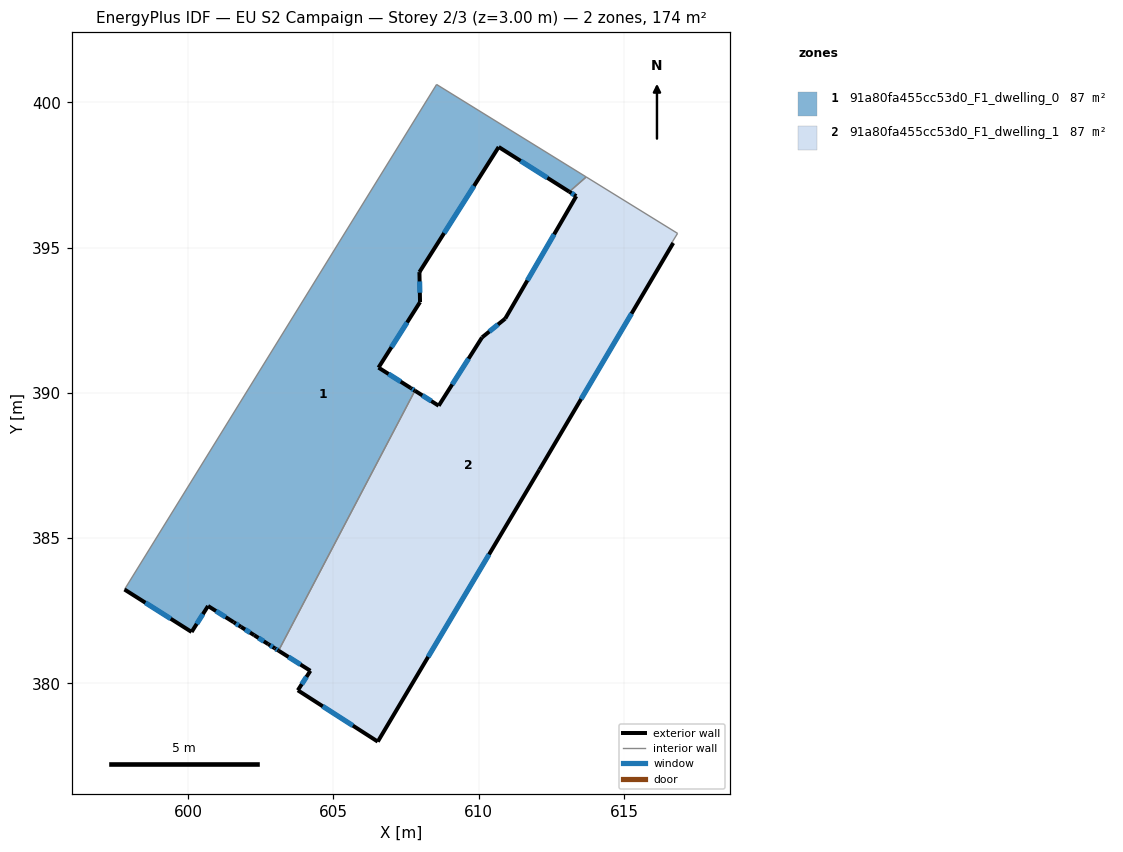
=== STOREY PLAN SPEC (per zone: floor XY polygon, exterior-wall plan segments, windows/doors) ===
zone 1: 91a80fa455cc53d0_F1_dwelling_0  (86.9 m²)
  floor: (613.70, 397.43) (613.12, 396.93) (610.69, 398.47) (607.96, 394.16) (607.98, 393.13) (606.55, 390.87) (607.66, 390.17) (607.80, 390.08) (603.11, 381.13) (602.98, 381.21) (602.75, 381.35) (602.27, 381.66) (601.82, 381.95) (601.56, 382.11) (600.68, 382.67) (600.12, 381.77) (597.81, 383.23) (608.55, 400.62)
  exterior wall: (602.27, 381.66) – (602.75, 381.35)  [0.6 m]
    window: (602.42, 381.57) – (602.60, 381.45)  [0.2 m²]
  exterior wall: (601.82, 381.95) – (602.27, 381.66)  [0.5 m]
    window: (601.96, 381.86) – (602.13, 381.75)  [0.2 m²]
  exterior wall: (601.56, 382.11) – (601.82, 381.95)  [0.3 m]
    window: (601.64, 382.06) – (601.74, 382.00)  [0.1 m²]
  exterior wall: (600.68, 382.67) – (601.56, 382.11)  [1.0 m]
    window: (600.96, 382.49) – (601.29, 382.28)  [0.4 m²]
  exterior wall: (600.12, 381.77) – (600.68, 382.67)  [1.1 m]
    window: (600.29, 382.05) – (600.51, 382.39)  [0.5 m²]
  exterior wall: (597.81, 383.23) – (600.12, 381.77)  [2.7 m]
    window: (598.53, 382.78) – (599.40, 382.23)  [1.2 m²]
  exterior wall: (610.69, 398.47) – (613.12, 396.93)  [2.9 m]
    window: (611.45, 397.99) – (612.36, 397.41)  [1.2 m²]
  exterior wall: (607.96, 394.16) – (610.69, 398.47)  [5.1 m]
    window: (608.81, 395.50) – (609.84, 397.13)  [2.2 m²]
  exterior wall: (607.98, 393.13) – (607.96, 394.16)  [1.0 m]
    window: (607.97, 393.45) – (607.97, 393.84)  [0.4 m²]
  exterior wall: (606.55, 390.87) – (607.98, 393.13)  [2.7 m]
    window: (607.00, 391.57) – (607.54, 392.43)  [1.1 m²]
  exterior wall: (607.66, 390.17) – (606.55, 390.87)  [1.3 m]
    window: (607.32, 390.39) – (606.90, 390.65)  [0.6 m²]
  exterior wall: (607.81, 390.08) – (607.66, 390.17)  [0.2 m]
    window: (607.76, 390.11) – (607.71, 390.14)  [0.1 m²]
  exterior wall: (602.98, 381.21) – (603.11, 381.13)  [0.2 m]
    window: (603.02, 381.18) – (603.07, 381.15)  [0.1 m²]
  exterior wall: (602.75, 381.35) – (602.98, 381.21)  [0.3 m]
    window: (602.82, 381.31) – (602.91, 381.25)  [0.1 m²]
  interior walls: 4
zone 2: 91a80fa455cc53d0_F1_dwelling_1  (86.9 m²)
  floor: (616.85, 395.49) (616.66, 395.19) (616.70, 395.16) (612.09, 387.36) (606.53, 378.00) (603.77, 379.76) (604.21, 380.43) (603.11, 381.13) (607.80, 390.08) (608.62, 389.56) (610.12, 391.91) (610.91, 392.56) (613.36, 396.77) (613.12, 396.93) (613.70, 397.43)
  exterior wall: (603.11, 381.13) – (604.21, 380.43)  [1.3 m]
    window: (603.45, 380.91) – (603.86, 380.65)  [0.6 m²]
  exterior wall: (608.62, 389.56) – (607.81, 390.08)  [1.0 m]
    window: (608.37, 389.72) – (608.06, 389.92)  [0.4 m²]
  exterior wall: (610.12, 391.91) – (608.62, 389.56)  [2.8 m]
    window: (609.65, 391.18) – (609.09, 390.29)  [1.2 m²]
  exterior wall: (610.91, 392.56) – (610.12, 391.91)  [1.0 m]
    window: (610.66, 392.36) – (610.36, 392.11)  [0.4 m²]
  exterior wall: (613.36, 396.77) – (610.91, 392.56)  [4.9 m]
    window: (612.60, 395.46) – (611.68, 393.87)  [2.1 m²]
  exterior wall: (613.12, 396.93) – (613.36, 396.77)  [0.3 m]
    window: (613.19, 396.88) – (613.28, 396.82)  [0.1 m²]
  exterior wall: (612.09, 387.36) – (616.70, 395.16)  [9.1 m]
    window: (613.53, 389.79) – (615.26, 392.73)  [3.9 m²]
  exterior wall: (606.53, 378.00) – (612.09, 387.36)  [10.9 m]
    window: (608.26, 380.91) – (610.36, 384.44)  [4.6 m²]
  exterior wall: (603.77, 379.76) – (606.53, 378.00)  [3.3 m]
    window: (604.63, 379.21) – (605.67, 378.55)  [1.4 m²]
  exterior wall: (604.21, 380.43) – (603.77, 379.76)  [0.8 m]
    window: (604.07, 380.22) – (603.91, 379.97)  [0.3 m²]
  interior walls: 5

=== DERIVED (storey summary) ===
Building: EU S2 Campaign
Storey: 2 of 3  (floor level z = 3.00 m)
Storey gross floor area: 173.9 m²
Zones on this storey: 2
  - 91a80fa455cc53d0_F1_dwelling_0: floor 86.9 m²; exterior wall 19.8 m (59.5 m²); 14 window(s) 8.4 m²; WWR 14.2%
  - 91a80fa455cc53d0_F1_dwelling_1: floor 86.9 m²; exterior wall 35.3 m (105.8 m²); 10 window(s) 15.0 m²; WWR 14.2%
Zone adjacency (shared interzone walls):
  - 91a80fa455cc53d0_F1_dwelling_0 ↔ 91a80fa455cc53d0_F1_dwelling_1